Photos from the image-classification dataset "imgs" in the GitHub repository Manish1602/imgs. Its 2 classes are: cats, dogs.

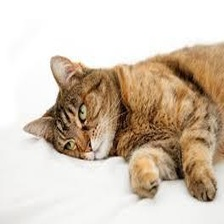
Label: cats

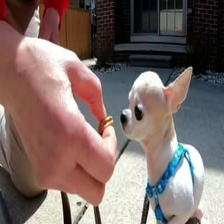
Label: dogs

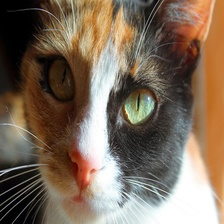
Label: cats

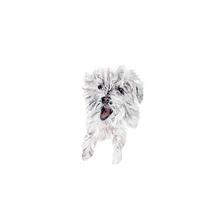
Label: dogs

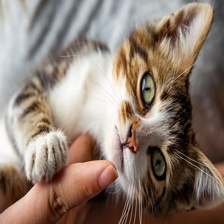
Label: cats

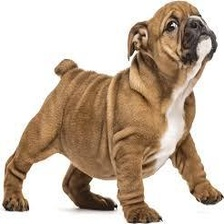
Label: dogs
